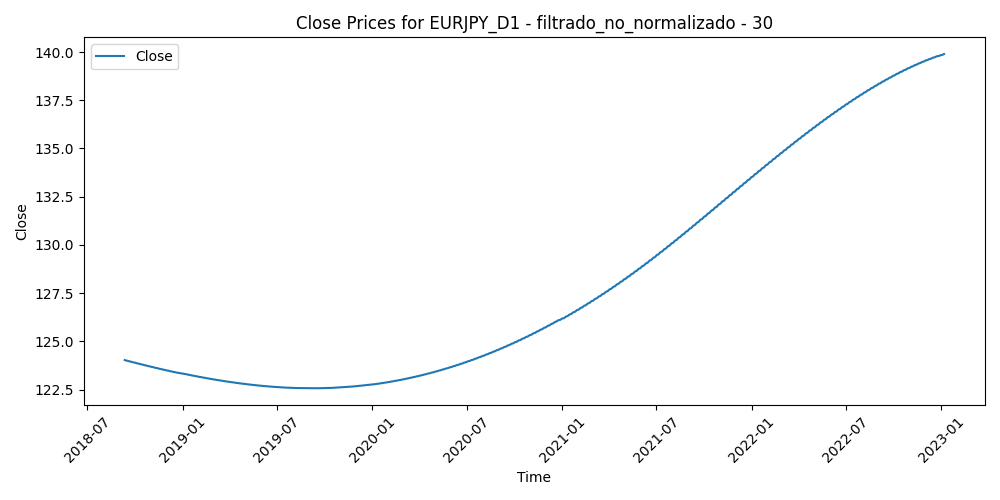

Values plotted in this chart, from the file beside it:
Time, Close, Volume, diferencia_media_30
2018-09-11, 124, 189112, -1.087
2018-09-12, 124, 203362, -0.9667
2018-09-13, 124, 215662, -2.422
2018-09-14, 124, 192734, -1.743
2018-09-17, 124, 109274, -2.14
2018-09-18, 124, 174618, -2.474
2018-09-19, 124, 134416, -2.402
2018-09-20, 124, 173137, -3.66
2018-09-21, 124, 147661, -3.278
2018-09-24, 123.9, 123289, -3.272
2018-09-25, 123.9, 137217, -3.462
2018-09-26, 123.9, 151568, -2.675
2018-09-27, 123.9, 175004, -2.134
2018-09-28, 123.9, 155984, -1.845
2018-10-01, 123.9, 130315, -1.715
2018-10-02, 123.9, 142120, -0.8852
2018-10-03, 123.9, 173031, -0.9902
2018-10-04, 123.9, 188067, -0.6181
2018-10-05, 123.9, 184005, -0.3919
2018-10-08, 123.8, 143760, 0.5266
2018-10-09, 123.8, 215342, 0.8271
2018-10-10, 123.8, 194542, 1.287
2018-10-11, 123.8, 332057, 0.5711
2018-10-12, 123.8, 229546, 0.9312
2018-10-15, 123.8, 210594, 1.229
2018-10-16, 123.8, 182216, 0.7551
2018-10-17, 123.8, 205858, 1.103
2018-10-18, 123.8, 246451, 2.187
2018-10-19, 123.8, 239784, 1.111
2018-10-22, 123.8, 215071, 1.375
2018-10-23, 123.7, 263010, 1.724
2018-10-24, 123.7, 286862, 2.772
2018-10-25, 123.7, 266002, 2.72
2018-10-26, 123.7, 329131, 2.879
2018-10-29, 123.7, 264577, 2.566
2018-10-30, 123.7, 244376, 1.983
2018-10-31, 123.7, 201562, 2.348
2018-11-01, 123.7, 209331, 1.471
2018-11-02, 123.7, 237165, 1.036
2018-11-05, 123.7, 163853, 0.6737
2018-11-06, 123.7, 156192, 0.05997
2018-11-07, 123.6, 262810, -0.1334
2018-11-08, 123.6, 181490, -0.07107
2018-11-09, 123.6, 181054, 0.4212
2018-11-12, 123.6, 242418, 1.592
2018-11-13, 123.6, 275248, 0.7006
2018-11-14, 123.6, 290661, 0.5907
2018-11-15, 123.6, 309475, 0.2846
2018-11-16, 123.6, 253292, 0.1066
2018-11-19, 123.6, 236858, -0.0087
2018-11-20, 123.6, 212231, 0.6302
2018-11-21, 123.6, 180211, 0.09717
2018-11-22, 123.5, 144912, 0.0044
2018-11-23, 123.5, 154302, 0.7829
2018-11-26, 123.5, 199616, 0.02827
2018-11-27, 123.5, 202272, 0.1919
2018-11-28, 123.5, 183543, -0.5678
2018-11-29, 123.5, 179885, -0.6126
2018-11-30, 123.5, 160996, 0.1322
2018-12-03, 123.5, 174056, -0.3956
... 1,062 more rows
